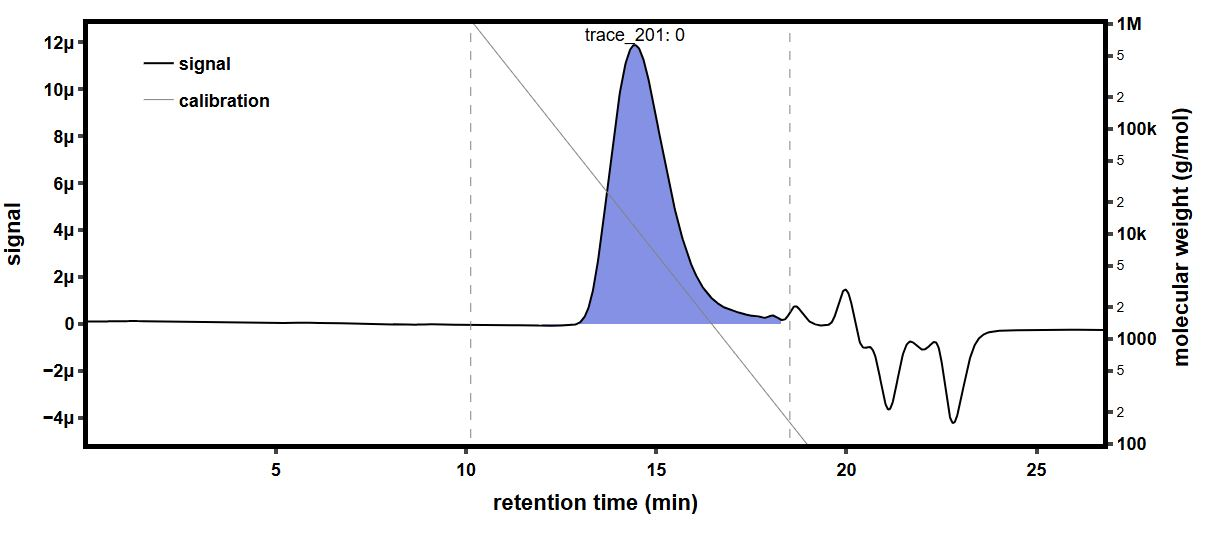

The file beside this chart, header and first rows:
time (min), raw light scattering data: detector volt…, raw light scattering data: detector volt…, raw light scattering data: detector volt…, raw light scattering data: detector volt…, raw light scattering data: detector volt…, raw light scattering data: detector volt…, raw light scattering data: detector volt…, raw light scattering data: detector volt…, raw UV absorbance data: detector voltage…, differential refractive index data: diff…, Forward Laser Monitor: Forward Laser Mon…, Auto-inject Signal: Auto-inject Signal, Auto-inject Signal: Auto-inject Signal, absolute refractive index data: absolute…
-0.1734, 0.02606, 0.01487, 0.03974, 0.02837, 0.03296, 0.02709, 0.04134, 0.0162, , -0.0002942, 1.005, , 1.442
-0.1565, 0.02605, 0.01487, 0.03974, 0.02837, 0.03296, 0.02708, 0.04134, 0.0162, , -0.0002942, 1.005, , 1.442
-0.1397, 0.02606, 0.01487, 0.03974, 0.02838, 0.03297, 0.02709, 0.04134, 0.0162, , -0.0002942, 1.005, , 1.442
-0.1229, 0.02605, 0.01487, 0.03974, 0.02838, 0.03296, 0.02709, 0.04134, 0.0162, , -0.0002942, 1.005, , 1.442
-0.106, 0.02605, 0.01487, 0.03974, 0.02837, 0.03296, 0.02709, 0.04134, 0.0162, , -0.0002942, 1.005, , 1.442
-0.08919, 0.02605, 0.01487, 0.03974, 0.02837, 0.03297, 0.02709, 0.04134, 0.0162, , -0.0002942, 1.005, , 1.442
-0.07235, 0.02605, 0.01487, 0.03974, 0.02837, 0.03296, 0.02709, 0.04134, 0.0162, , -0.0002942, 1.005, , 1.442
-0.05552, 0.02605, 0.01487, 0.03974, 0.02838, 0.03296, 0.02709, 0.04134, 0.0162, , -0.0002942, 1.005, , 1.442
-0.03869, 0.02606, 0.01487, 0.03974, 0.02838, 0.03296, 0.02708, 0.04134, 0.0162, , -0.0002942, 1.005, , 1.442
-0.02185, 0.02605, 0.01487, 0.03974, 0.02837, 0.03296, 0.02708, 0.04134, 0.0162, , -0.0002942, 1.005, , 1.442
-0.005016, 0.02605, 0.01487, 0.03974, 0.02837, 0.03296, 0.02708, 0.04134, 0.0162, , -0.0002942, 1.005, , 1.442
0.01182, 0.02605, 0.01487, 0.03974, 0.02837, 0.03296, 0.02709, 0.04134, 0.0162, , -0.0002942, 1.005, , 1.442
0.02865, 0.02605, 0.01487, 0.03974, 0.02838, 0.03296, 0.02709, 0.04134, 0.0162, , -0.0002942, 1.005, , 1.442
0.04549, 0.02605, 0.01487, 0.03974, 0.02837, 0.03296, 0.02708, 0.04134, 0.0162, , -0.0002942, 1.005, , 1.442
0.06232, 0.02605, 0.01487, 0.03974, 0.02837, 0.03296, 0.02708, 0.04134, 0.0162, , -0.0002942, 1.005, , 1.442
0.07916, 0.02605, 0.01487, 0.03974, 0.02837, 0.03297, 0.02709, 0.04134, 0.0162, 0.05481, -0.0002942, 1.005, , 1.442
0.09599, 0.02605, 0.01487, 0.03974, 0.02837, 0.03297, 0.02709, 0.04134, 0.0162, 0.05482, -0.0002942, 1.005, , 1.442
0.1128, 0.02605, 0.01487, 0.03974, 0.02837, 0.03297, 0.02709, 0.04134, 0.0162, 0.05483, -0.0002942, 1.005, , 1.442
0.1297, 0.02605, 0.01487, 0.03974, 0.02837, 0.03297, 0.02708, 0.04134, 0.0162, 0.05483, -0.0002942, 1.005, , 1.442
0.1465, 0.02605, 0.01488, 0.03974, 0.02838, 0.03297, 0.02709, 0.04134, 0.0162, 0.05483, -0.0002942, 1.005, , 1.442
0.1633, 0.02605, 0.01487, 0.03974, 0.02838, 0.03296, 0.02709, 0.04134, 0.0162, 0.05483, -0.0002942, 1.005, , 1.442
0.1802, 0.02605, 0.01487, 0.03974, 0.02838, 0.03296, 0.02708, 0.04134, 0.0162, 0.05483, -0.0002942, 1.005, , 1.442
0.197, 0.02605, 0.01487, 0.03974, 0.02838, 0.03297, 0.02708, 0.04134, 0.0162, 0.05483, -0.0002942, 1.005, , 1.442
0.2138, 0.02605, 0.01487, 0.03974, 0.02838, 0.03297, 0.02708, 0.04134, 0.0162, 0.05483, -0.0002942, 1.005, , 1.442
0.2307, 0.02605, 0.01487, 0.03974, 0.02837, 0.03296, 0.02709, 0.04134, 0.0162, 0.05483, -0.0002942, 1.005, , 1.442
0.2475, 0.02605, 0.01487, 0.03974, 0.02838, 0.03296, 0.02709, 0.04134, 0.0162, 0.05484, -0.0002942, 1.005, , 1.442
0.2643, 0.02605, 0.01487, 0.03974, 0.02837, 0.03296, 0.02708, 0.04134, 0.0162, 0.05484, -0.0002942, 1.005, , 1.442
0.2812, 0.02605, 0.01487, 0.03974, 0.02837, 0.03296, 0.02708, 0.04134, 0.0162, 0.05484, -0.0002942, 1.005, , 1.442
0.298, 0.02605, 0.01487, 0.03974, 0.02838, 0.03296, 0.02708, 0.04134, 0.0162, 0.05484, -0.0002942, 1.005, , 1.442
0.3148, 0.02605, 0.01487, 0.03974, 0.02838, 0.03296, 0.02709, 0.04134, 0.0162, 0.05484, -0.0002942, 1.005, , 1.442
0.3317, 0.02605, 0.01487, 0.03974, 0.02838, 0.03297, 0.02709, 0.04134, 0.0162, 0.05484, -0.0002942, 1.005, , 1.442
0.3485, 0.02605, 0.01487, 0.03974, 0.02838, 0.03296, 0.02708, 0.04134, 0.0162, 0.05484, -0.0002942, 1.005, , 1.442
0.3653, 0.02605, 0.01487, 0.03974, 0.02838, 0.03296, 0.02708, 0.04134, 0.0162, 0.05484, -0.0002942, 1.005, , 1.442
0.3822, 0.02605, 0.01487, 0.03974, 0.02838, 0.03297, 0.02708, 0.04134, 0.0162, 0.05484, -0.0002942, 1.005, , 1.442
0.399, 0.02605, 0.01487, 0.03974, 0.02838, 0.03296, 0.02708, 0.04134, 0.0162, 0.05484, -0.0002942, 1.005, , 1.442
0.4158, 0.02605, 0.01487, 0.03974, 0.02838, 0.03296, 0.02708, 0.04134, 0.0162, 0.05485, -0.0002942, 1.005, , 1.442
0.4327, 0.02605, 0.01487, 0.03974, 0.02838, 0.03297, 0.02708, 0.04134, 0.0162, 0.05485, -0.0002942, 1.005, , 1.442
0.4495, 0.02605, 0.01487, 0.03974, 0.02838, 0.03297, 0.02709, 0.04134, 0.0162, 0.05485, -0.0002942, 1.005, , 1.442
0.4664, 0.02605, 0.01487, 0.03974, 0.02837, 0.03297, 0.02709, 0.04134, 0.0162, 0.05485, -0.0002942, 1.005, , 1.442
0.4832, 0.02605, 0.01487, 0.03974, 0.02838, 0.03297, 0.02709, 0.04134, 0.0162, 0.05485, -0.0002942, 1.005, , 1.442
0.5, 0.02605, 0.01487, 0.03974, 0.02838, 0.03297, 0.02709, 0.04134, 0.0162, 0.05486, -0.0002942, 1.005, , 1.442
0.5169, 0.02605, 0.01487, 0.03974, 0.02838, 0.03297, 0.02709, 0.04134, 0.0162, 0.05486, -0.0002942, 1.005, , 1.442
0.5337, 0.02605, 0.01487, 0.03974, 0.02838, 0.03297, 0.02709, 0.04134, 0.0162, 0.05486, -0.0002942, 1.005, , 1.442
0.5505, 0.02605, 0.01487, 0.03974, 0.02837, 0.03297, 0.02709, 0.04134, 0.0162, 0.05486, -0.0002942, 1.005, , 1.442
0.5674, 0.02605, 0.01487, 0.03974, 0.02838, 0.03297, 0.02709, 0.04134, 0.0162, 0.05487, -0.0002942, 1.005, , 1.442
0.5842, 0.02605, 0.01487, 0.03974, 0.02838, 0.03297, 0.02709, 0.04134, 0.0162, 0.05487, -0.0002942, 1.005, , 1.442
0.601, 0.02605, 0.01487, 0.03974, 0.02838, 0.03296, 0.02709, 0.04134, 0.0162, 0.05487, -0.0002942, 1.005, , 1.442
0.6179, 0.02605, 0.01487, 0.03974, 0.02838, 0.03297, 0.02709, 0.04134, 0.0162, 0.05487, -0.0002942, 1.005, , 1.442
0.6347, 0.02605, 0.01487, 0.03974, 0.02837, 0.03297, 0.02709, 0.04134, 0.0162, 0.05487, -0.0002942, 1.005, , 1.442
0.6515, 0.02605, 0.01487, 0.03974, 0.02837, 0.03296, 0.02709, 0.04134, 0.0162, 0.05487, -0.0002942, 1.005, , 1.442
0.6684, 0.02605, 0.01487, 0.03974, 0.02838, 0.03297, 0.02709, 0.04134, 0.0162, 0.05488, -0.0002942, 1.005, , 1.442
0.6852, 0.02605, 0.01487, 0.03974, 0.02838, 0.03297, 0.02708, 0.04134, 0.0162, 0.05488, -0.0002942, 1.005, , 1.442
0.702, 0.02605, 0.01487, 0.03974, 0.02838, 0.03296, 0.02708, 0.04134, 0.0162, 0.05488, -0.0002942, 1.005, , 1.442
0.7189, 0.02605, 0.01487, 0.03974, 0.02838, 0.03297, 0.02708, 0.04134, 0.0162, 0.05488, -0.0002942, 1.005, , 1.442
0.7357, 0.02605, 0.01487, 0.03974, 0.02838, 0.03297, 0.02709, 0.04134, 0.0162, 0.05489, -0.0002942, 1.005, , 1.442
0.7525, 0.02605, 0.01487, 0.03974, 0.02838, 0.03297, 0.02709, 0.04134, 0.0162, 0.05489, -0.0002942, 1.005, , 1.442
0.7694, 0.02605, 0.01487, 0.03974, 0.02838, 0.03297, 0.02709, 0.04133, 0.0162, 0.05489, -0.0002942, 1.005, , 1.442
0.7862, 0.02605, 0.01487, 0.03974, 0.02838, 0.03297, 0.02709, 0.04134, 0.0162, 0.05489, -0.0002942, 1.005, , 1.442
0.803, 0.02605, 0.01487, 0.03974, 0.02838, 0.03297, 0.02709, 0.04133, 0.0162, 0.05489, -0.0002942, 1.005, , 1.442
0.8199, 0.02605, 0.01487, 0.03974, 0.02837, 0.03297, 0.02709, 0.04134, 0.0162, 0.05489, -0.0002942, 1.005, , 1.442
... 1,603 more rows
